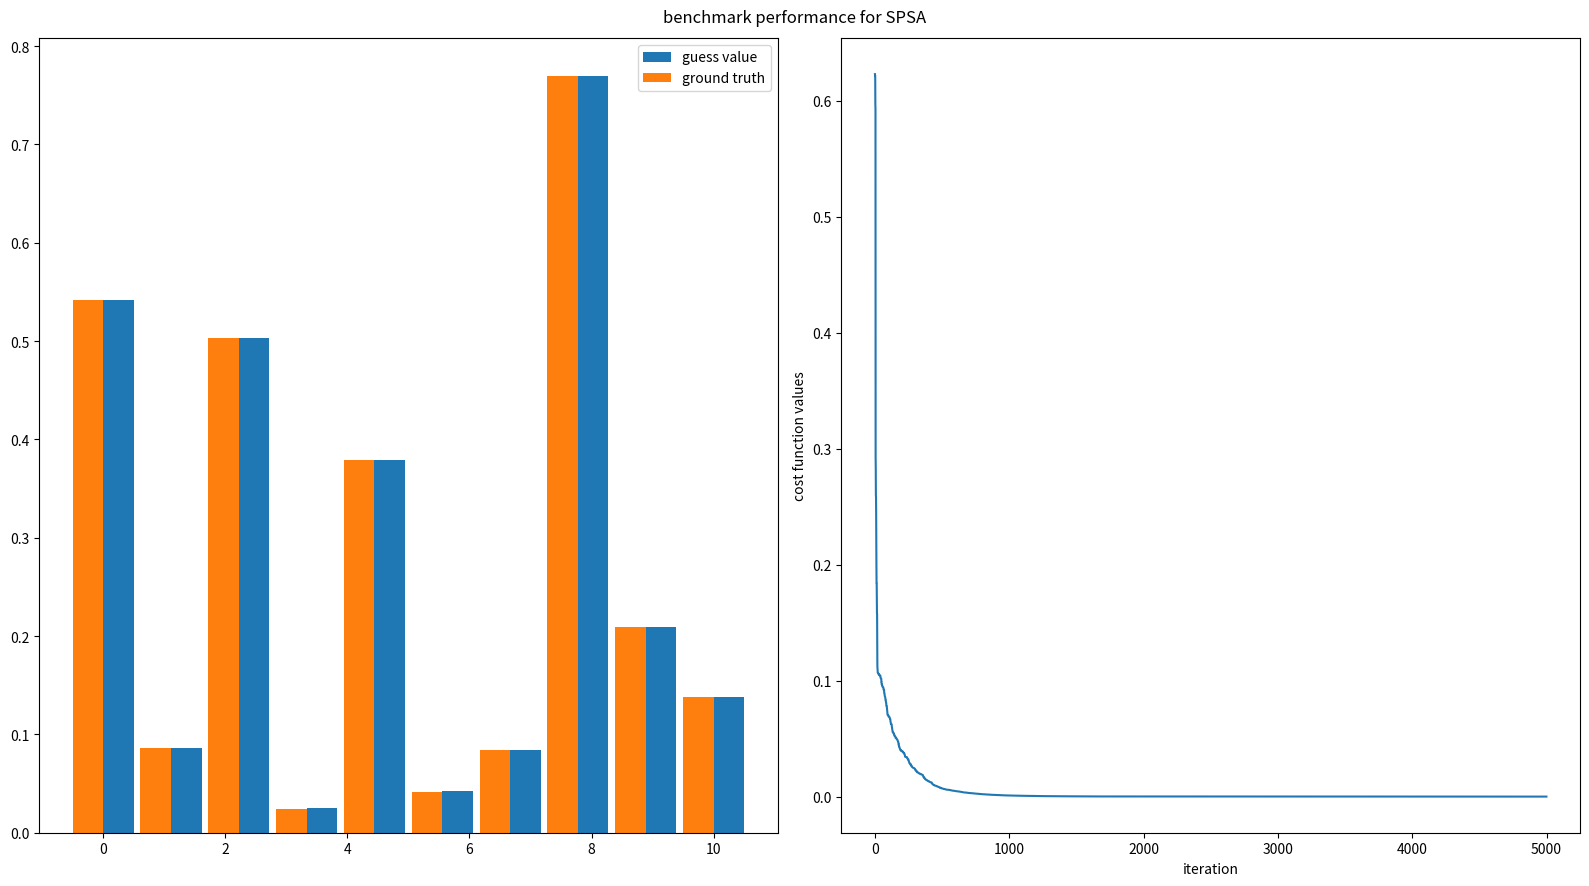

The matplotlib source for this figure:
# -*- coding: utf-8 -*-
# @Time    : 2022-10-13 10:10
# [redacted]
# @FileName: spsa_test.py
# @Software: PyCharm

"""
this script implements Simultaneous Perturbation
Stochastic Approximation (SPSA) and uses a dummy
function as a benchmark for testing purpose
"""
import numpy as np
import matplotlib.pyplot as plt


class spsa:
    def __init__(self, loss_function, a, c, alpha, gamma, max_iter, args=()):
        # Initialize gain parameters and decay factors
        self.a = a
        self.c = c
        self.alpha = alpha
        self.gamma = gamma

        self.loss = loss_function

        self.max_iter = max_iter
        self.A = max_iter / 10
        self.args = args

    def calc_loss(self, current_theta):
        """Evalute the cost/loss function with a value of theta"""
        return self.loss(current_theta, self.args)

    def minimise(self, current_theta):
        k = 0  # initialize count

        cost_func_val = []
        while k < self.max_iter:
            # get the current values for gain sequences
            a_k = self.a / (k + 1 + self.A) ** self.alpha
            c_k = self.c / (k + 1) ** self.gamma

            # get the random perturbation vector Bernoulli distribution with p=0.5
            delta = (np.random.randint(0, 2, current_theta.shape) * 2 - 1)

            theta_plus = current_theta + delta * c_k
            theta_minus = current_theta - delta * c_k

            # measure the loss function at perturbations
            loss_plus = self.calc_loss(theta_plus)
            loss_minus = self.calc_loss(theta_minus)

            # compute the estimate of the gradient
            g_hat = (loss_plus - loss_minus) / (2.0 * delta * c_k)

            # update the estimate of the parameter
            current_theta = current_theta - a_k * g_hat
            k += 1

            cost_val = self.calc_loss(current_theta)
            cost_func_val.append(cost_val.squeeze())

        return current_theta, cost_func_val


def calc_loss(W_estimate, *args):
    x_value = args[0][0]
    y_target = args[0][1]

    # data loss
    pred = np.matmul(W_estimate, x_value)
    squared_loss = np.sum((y_target - pred) ** 2, axis=1).reshape((y_target.shape[0], -1))
    average_squared_loss = squared_loss / x_value.shape[1]
    return average_squared_loss


if __name__ == "__main__":
    # Generate sample points
    N = 500
    input_dim = 10
    output_dim = 1

    np.random.seed(13)
    x = np.random.rand(input_dim, N)
    W_true = np.random.rand(output_dim, input_dim)
    print("The true value of W is: \n " + str(W_true))
    y = np.matmul(W_true, x)

    W_initial = np.random.rand(output_dim, input_dim)

    optimizer = spsa(loss_function=calc_loss,
                     a=9e-1, c=1.0, alpha=0.602, gamma=0.101,
                     max_iter=5000, args=(x, y))

    W_estimate, costval = optimizer.minimise(W_initial)

    fig, ax = plt.subplots(1, 2, figsize=(16, 9))
    x_axis = np.linspace(0, W_estimate.shape[-1], W_estimate.shape[-1])
    ax[0].bar(x_axis + .25, W_estimate.squeeze(), width=0.5, label='guess value')
    ax[0].bar(x_axis - 0.25, W_true.squeeze(), width=0.5, label='ground truth')
    ax[0].legend()

    ax[1].plot(np.arange(len(costval)),  costval)
    ax[1].set_xlabel('iteration')
    ax[1].set_ylabel('cost function values')
    fig.suptitle('benchmark performance for SPSA')

    plt.tight_layout()
    plt.show()
